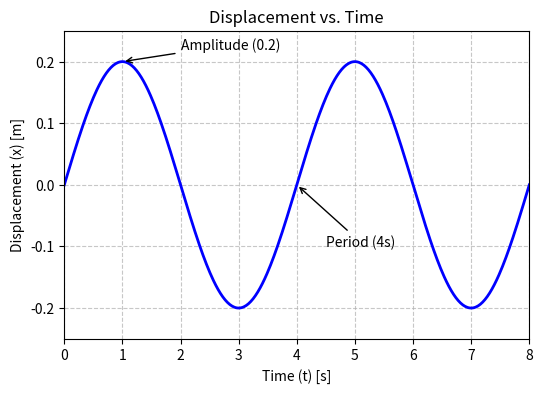

The matplotlib source for this figure: (Note: this script raises an exception after producing the figure.)
import matplotlib.pyplot as plt
import numpy as np
import os

def create_directory_if_not_exists(path):
    """Creates a directory if it does not already exist."""
    if not os.path.exists(path):
        os.makedirs(path)

def plot_phy_m4_ch6_5_q16():
    """
    Generates the graph for phy_m4_ch6-5, question 16.
    Description: Graph of Force vs. Time. 
    It forms a triangle with base 0-6s and max height 30N at 6s.
    Points: (0,0) -> (6,30).
    """
    fig, ax = plt.subplots(figsize=(6, 4))
    
    # Data points
    x = [0, 6]
    y = [0, 30]
    
    # Plot the line
    ax.plot(x, y, 'b-', linewidth=2, label='Force')
    
    # Fill the area under the curve (Triangle)
    ax.fill_between(x, 0, y, color='skyblue', alpha=0.5)
    
    # Dashed line for reading the graph at (6, 30)
    ax.plot([6, 6], [0, 30], 'k--', alpha=0.5)
    ax.plot([0, 6], [30, 30], 'k--', alpha=0.5)

    # Labels and Title
    ax.set_title("Force vs. Time")
    ax.set_xlabel("Time (t) [s]")
    ax.set_ylabel("Force (F) [N]")
    
    # Grid and Limits
    ax.grid(True, linestyle='--', alpha=0.7)
    ax.set_xlim(0, 8)
    ax.set_ylim(0, 35)
    
    # Annotate specific points if necessary
    ax.text(6.1, 30, '(6, 30)', fontsize=10, verticalalignment='center')

    # Save the figure
    # Ensure directory exists relative to script location or CWD
    # The script is in tools/, we want to save to assets/images/ which is in root
    # If CWD is root, then 'assets/images' is correct.
    output_path = os.path.join('assets', 'images', 'phy_m4_ch6-5_q16.png')
    
    # Ensure the directory exists
    os.makedirs(os.path.dirname(output_path), exist_ok=True)
    
    plt.tight_layout()
    plt.savefig(output_path, dpi=100)
    plt.close(fig)
    print(f"Graph saved to {output_path}")

def plot_phy_m4_ch6_2_q18():
    """
    Generates the graph for phy_m4_ch6-2, question 18 (Scenario 2).
    Description: Force vs. Time graph.
    Triangle with base 0-4s, peak 20N at 2s.
    """
    fig, ax = plt.subplots(figsize=(6, 4))
    
    # Data points
    x = [0, 2, 4]
    y = [0, 20, 0]
    
    # Plot the line
    ax.plot(x, y, 'b-', linewidth=2, label='Force')
    
    # Fill the area under the curve (Triangle)
    ax.fill_between(x, 0, y, color='lightgreen', alpha=0.5)
    
    # Dashed line for peak
    ax.plot([2, 2], [0, 20], 'k--', alpha=0.5)

    # Labels and Title
    ax.set_title("Force vs. Time")
    ax.set_xlabel("Time (t) [s]")
    ax.set_ylabel("Force (F) [N]")
    
    # Grid and Limits
    ax.grid(True, linestyle='--', alpha=0.7)
    ax.set_xlim(0, 5)
    ax.set_ylim(0, 25)
    
    # Annotate peak
    ax.text(2.1, 20, '(2, 20)', fontsize=10, verticalalignment='center')

    output_path = os.path.join('assets', 'images', 'phy_m4_ch6-2_q18.png')
    
    # Ensure the directory exists
    os.makedirs(os.path.dirname(output_path), exist_ok=True)
    
    plt.tight_layout()
    plt.savefig(output_path, dpi=100)
    plt.close(fig)
    print(f"Graph saved to {output_path}")

def plot_phy_m4_ch6_3_q15():
    """
    Generates the graph for phy_m4_ch6-3, question 15.
    Description: Force vs. Time graph (Triangle).
    Base width 0.2s, Height 500N.
    Points: (0,0) -> (0.1, 500) -> (0.2, 0).
    """
    fig, ax = plt.subplots(figsize=(6, 4))
    
    # Data points
    x = [0, 0.1, 0.2]
    y = [0, 500, 0]
    
    # Plot the line
    ax.plot(x, y, 'b-', linewidth=2, label='Force')
    
    # Fill the area
    ax.fill_between(x, 0, y, color='orange', alpha=0.5)
    
    # Dashed line for peak
    ax.plot([0.1, 0.1], [0, 500], 'k--', alpha=0.5)

    # Labels and Title
    ax.set_title("Force vs. Time")
    ax.set_xlabel("Time (t) [s]")
    ax.set_ylabel("Force (F) [N]")
    
    # Grid and Limits
    ax.grid(True, linestyle='--', alpha=0.7)
    ax.set_xlim(0, 0.3)
    ax.set_ylim(0, 600)
    
    # Annotate peak
    ax.text(0.1, 500, '(0.1, 500)', fontsize=10, verticalalignment='bottom', horizontalalignment='center')

    output_path = os.path.join('assets', 'images', 'phy_m4_ch6-3_q15.png')
    os.makedirs(os.path.dirname(output_path), exist_ok=True)
    
    plt.tight_layout()
    plt.savefig(output_path, dpi=100)
    plt.close(fig)
    print(f"Graph saved to {output_path}")

def plot_phy_m4_ch6_2_q35():
    """
    Generates the graph for phy_m4_ch6-2, question 35.
    Description: Force vs. Time graph (Trapezoid).
    Parallel sides 2s and 4s, Height 10N.
    Points: (0,0) -> (1,10) -> (3,10) -> (4,0).
    """
    fig, ax = plt.subplots(figsize=(6, 4))
    
    # Data points for symmetric trapezoid with base 4 and top 2 centered
    # t=0 to t=4. Top side length 2 means from t=1 to t=3.
    x = [0, 1, 3, 4]
    y = [0, 10, 10, 0]
    
    # Plot the line
    ax.plot(x, y, 'b-', linewidth=2, label='Force')
    
    # Fill the area
    ax.fill_between(x, 0, y, color='purple', alpha=0.5)

    # Labels and Title
    ax.set_title("Force vs. Time")
    ax.set_xlabel("Time (t) [s]")
    ax.set_ylabel("Force (F) [N]")
    
    # Grid and Limits
    ax.grid(True, linestyle='--', alpha=0.7)
    ax.set_xlim(0, 5)
    ax.set_ylim(0, 15)
    
    # Annotate points
    ax.text(1, 10, '(1, 10)', fontsize=9, verticalalignment='bottom', horizontalalignment='right')
    ax.text(3, 10, '(3, 10)', fontsize=9, verticalalignment='bottom', horizontalalignment='left')
    ax.text(4, 0, '(4, 0)', fontsize=9, verticalalignment='top', horizontalalignment='center')

    output_path = get_output_path('phy_m4_ch6-2_q35.png')
    
    # Ensure the directory exists
    os.makedirs(os.path.dirname(output_path), exist_ok=True)
    
    plt.tight_layout()
    plt.savefig(output_path, dpi=100)
    plt.close(fig)
    print(f"Graph saved to {output_path}")

def plot_phy_m4_ch6_4_q30():
    """
    Generates the graph for phy_m4_ch6-4, question 30.
    Description: Force vs. Time graph (Rectangle).
    Constant force 20N from t=0 to t=4.
    Points for filling: (0,0) -> (0,20) -> (4,20) -> (4,0).
    """
    fig, ax = plt.subplots(figsize=(6, 4))
    
    # Data points for line
    x = [0, 4]
    y = [20, 20]
    
    # Plot the line
    ax.plot(x, y, 'b-', linewidth=2, label='Force')
    
    # Fill the area
    ax.fill_between(x, 0, y, color='salmon', alpha=0.5)
    
    # Drop lines
    ax.plot([4, 4], [0, 20], 'k--', alpha=0.5)
    ax.plot([0, 0], [0, 20], 'k--', alpha=0.5)

    # Labels and Title
    ax.set_title("Force vs. Time")
    ax.set_xlabel("Time (t) [s]")
    ax.set_ylabel("Force (F) [N]")
    
    # Grid and Limits
    ax.grid(True, linestyle='--', alpha=0.7)
    ax.set_xlim(0, 5)
    ax.set_ylim(0, 25)
    
    # Annotate points
    ax.text(2, 20, 'F = 20 N', fontsize=12, verticalalignment='bottom', horizontalalignment='center')
    ax.text(4, 0, 't = 4 s', fontsize=10, verticalalignment='bottom', horizontalalignment='center')

    output_path = get_output_path('phy_m4_ch6-4_q30.png')
    
    # Ensure the directory exists
    os.makedirs(os.path.dirname(output_path), exist_ok=True)
    
    plt.tight_layout()
    plt.savefig(output_path, dpi=100)
    plt.close(fig)
    print(f"Graph saved to {output_path}")

def plot_phy_m5_ch8_5_q6():
    """
    Generates the Displacement-Time graph for phy_m5_ch8-5, question 6.
    Sine wave: A=0.2m, T=4s.
    """
    fig, ax = plt.subplots(figsize=(6, 4))
    t = np.linspace(0, 8, 400)
    x = 0.2 * np.sin(2 * np.pi * t / 4)
    
    ax.plot(t, x, 'b-', linewidth=2)
    ax.set_title("Displacement vs. Time")
    ax.set_xlabel("Time (t) [s]")
    ax.set_ylabel("Displacement (x) [m]")
    ax.grid(True, linestyle='--', alpha=0.7)
    ax.set_xlim(0, 8)
    ax.set_ylim(-0.25, 0.25)
    
    # Annotate Amplitude and Period
    ax.annotate('Amplitude (0.2)', xy=(1, 0.2), xytext=(2, 0.22),
                arrowprops=dict(facecolor='black', arrowstyle='->'))
    ax.annotate('Period (4s)', xy=(4, 0), xytext=(4.5, -0.1),
                arrowprops=dict(facecolor='black', arrowstyle='->'))

    output_path = get_output_path('phy_m5_ch8-5_q6.png')
    create_directory_if_not_exists(os.path.dirname(output_path))
    plt.tight_layout()
    plt.savefig(output_path, dpi=100)
    plt.close(fig)
    print(f"Graph saved to {output_path}")

def plot_phy_m5_ch8_5_q9():
    """
    Generates the Velocity-Time graph for phy_m5_ch8-5, question 9.
    Cosine wave: Vmax=4 m/s, T=2s.
    """
    fig, ax = plt.subplots(figsize=(6, 4))
    t = np.linspace(0, 4, 400)
    v = 4 * np.cos(2 * np.pi * t / 2)
    
    ax.plot(t, v, 'r-', linewidth=2)
    ax.set_title("Velocity vs. Time")
    ax.set_xlabel("Time (t) [s]")
    ax.set_ylabel("Velocity (v) [m/s]")
    ax.grid(True, linestyle='--', alpha=0.7)
    ax.set_xlim(0, 4)
    ax.set_ylim(-5, 5)
    
    # Annotate Vmax
    ax.annotate('Vmax (4)', xy=(0, 4), xytext=(0.5, 4.5),
                arrowprops=dict(facecolor='black', arrowstyle='->'))

    output_path = get_output_path('phy_m5_ch8-5_q9.png')
    create_directory_if_not_exists(os.path.dirname(output_path))
    plt.tight_layout()
    plt.savefig(output_path, dpi=100)
    plt.close(fig)
    print(f"Graph saved to {output_path}")

def plot_phy_m5_ch8_5_q12():
    """
    Generates the Acceleration-Displacement graph for phy_m5_ch8-5, question 12.
    Linear with negative slope: a = -40x.
    Points: (0.1, -4), (-0.1, 4).
    """
    fig, ax = plt.subplots(figsize=(6, 4))
    x = np.linspace(-0.15, 0.15, 100)
    a = -40 * x
    
    ax.plot(x, a, 'g-', linewidth=2)
    ax.set_title("Acceleration vs. Displacement")
    ax.set_xlabel("Displacement (x) [m]")
    ax.set_ylabel("Acceleration (a) [m/s²]")
    ax.grid(True, linestyle='--', alpha=0.7)
    
    # Mark points
    ax.plot(0.1, -4, 'ko')
    ax.text(0.11, -4, '(0.1, -4)', verticalalignment='center')
    ax.plot(-0.1, 4, 'ko')
    ax.text(-0.14, 4, '(-0.1, 4)', verticalalignment='center')
    
    # Draw axes through origin
    ax.spines['left'].set_position('zero')
    ax.spines['bottom'].set_position('zero')
    ax.spines['right'].set_color('none')
    ax.spines['top'].set_color('none')

    output_path = get_output_path('phy_m5_ch8-5_q12.png')
    create_directory_if_not_exists(os.path.dirname(output_path))
    plt.tight_layout()
    plt.savefig(output_path, dpi=100)
    plt.close(fig)
    print(f"Graph saved to {output_path}")

def get_output_path(filename):
    """Returns the absolute path for the output image in public/assets/images."""
    # Assuming script is in tools/, go up one level to root, then public/assets/images
    root_dir = os.path.dirname(os.path.dirname(os.path.abspath(__file__)))
    return os.path.join(root_dir, 'public', 'assets', 'images', filename)

if __name__ == "__main__":
    # Generate graph
    # plot_phy_m4_ch6_5_q16() 
    # plot_phy_m4_ch6_2_q18()
    # plot_phy_m4_ch6_3_q15()
    # plot_phy_m4_ch6_2_q35()
    # plot_phy_m4_ch6_4_q30()
    plot_phy_m5_ch8_5_q6()
    plot_phy_m5_ch8_5_q9()
    plot_phy_m5_ch8_5_q12()
    print("\nGraph generation complete.")
